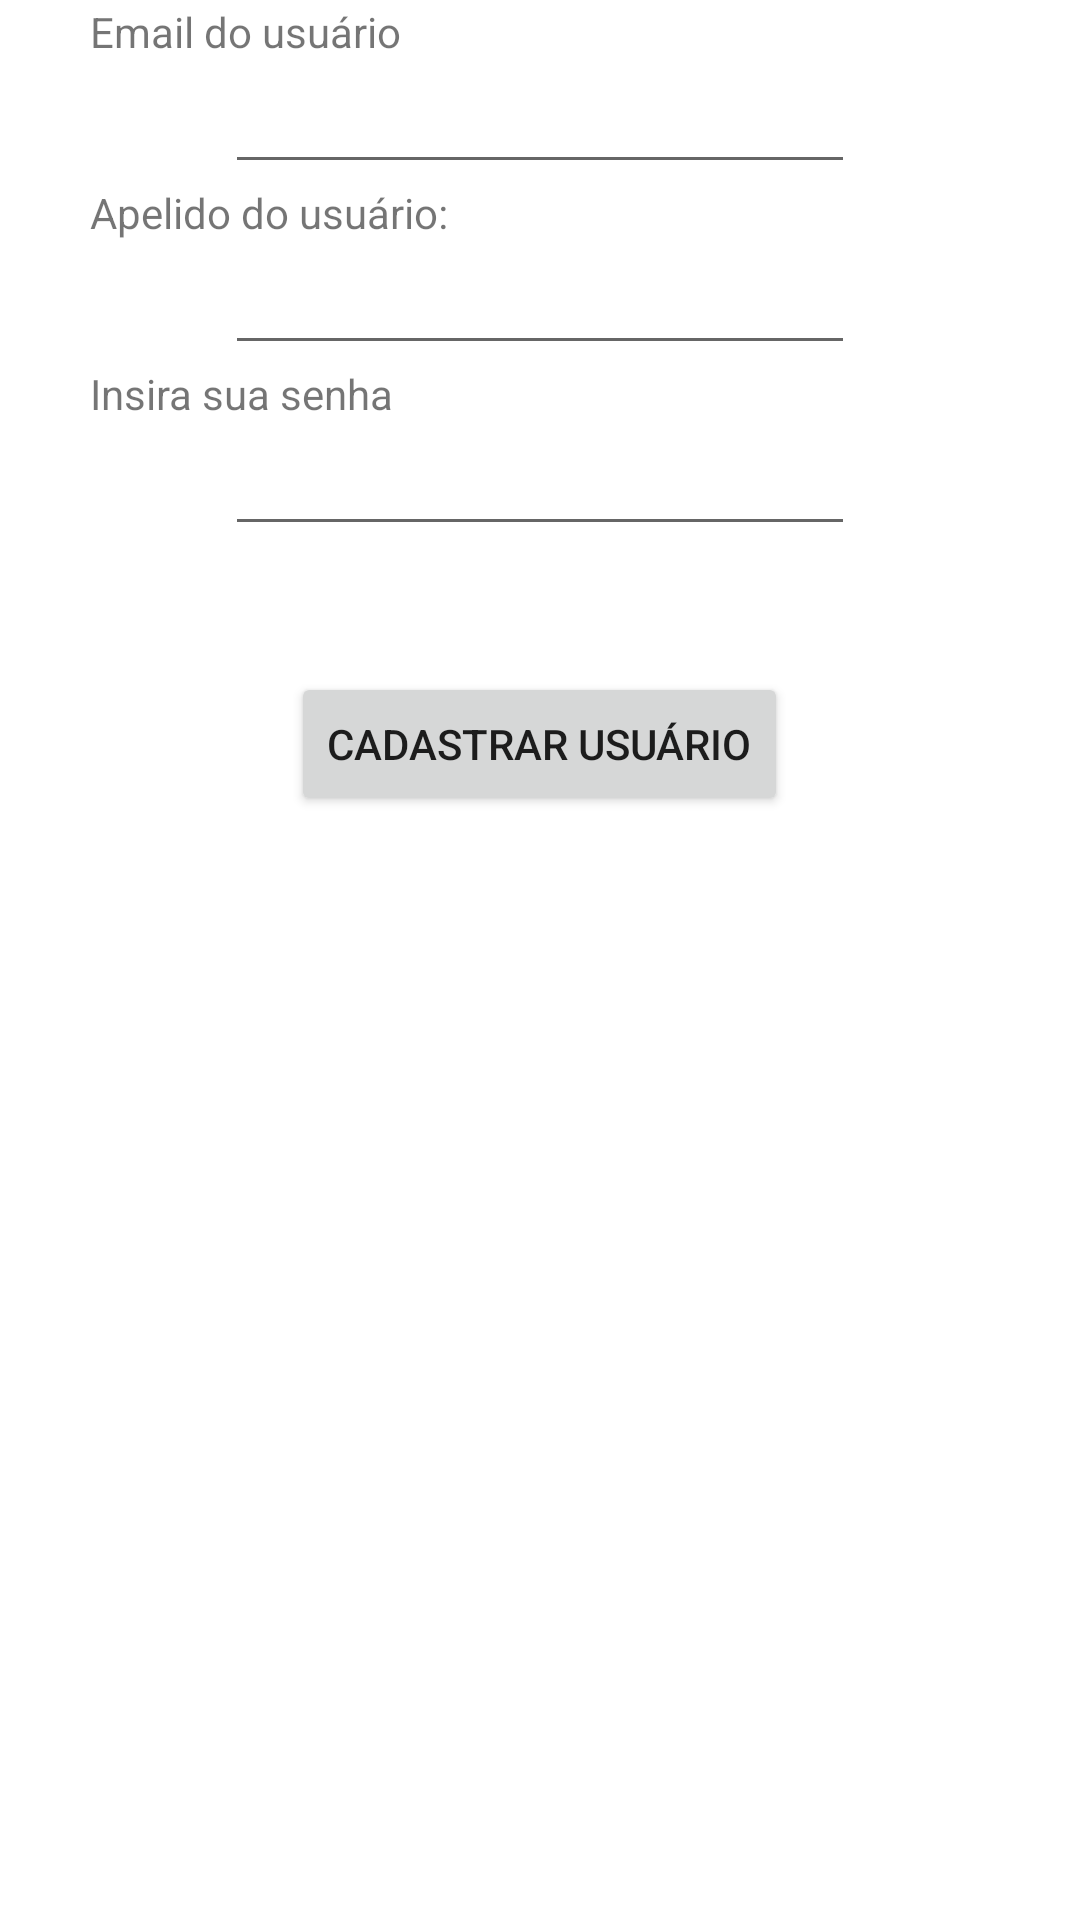

Write the Android layout XML for this screen, with the resource values it uses.
<!-- AndroidManifest.xml: application theme Theme.Telalogin -->
<!-- res/layout/activity_cadastro.xml -->
<?xml version="1.0" encoding="utf-8"?>
<androidx.constraintlayout.widget.ConstraintLayout xmlns:android="http://schemas.android.com/apk/res/android"
    xmlns:app="http://schemas.android.com/apk/res-auto"
    xmlns:tools="http://schemas.android.com/tools"
    android:layout_width="match_parent"
    android:layout_height="match_parent"
    tools:context=".Cadastro">

    <LinearLayout
        android:id="@+id/linearLayout"
        android:layout_width="0dp"
        android:layout_height="0dp"
        android:layout_marginStart="1dp"
        android:layout_marginTop="1dp"
        android:layout_marginEnd="1dp"
        android:orientation="vertical"
        app:layout_constraintBottom_toBottomOf="parent"
        app:layout_constraintEnd_toEndOf="parent"
        app:layout_constraintHorizontal_bias="0.0"
        app:layout_constraintStart_toStartOf="parent"
        app:layout_constraintTop_toTopOf="parent"
        app:layout_constraintVertical_bias="0.0">


        <TextView
            android:id="@+id/txtCadastroEmail"
            android:layout_width="300dp"
            android:layout_height="wrap_content"
            android:layout_gravity="center"
            android:text="Email do usuário" />

        <EditText
            android:id="@+id/EditTxtCadastroEmail"
            android:layout_width="wrap_content"
            android:layout_height="wrap_content"
            android:layout_gravity="center"
            android:ems="10"
            android:inputType="textPersonName" />



        <TextView
            android:id="@+id/txtCadastroApelido"
            android:layout_width="300dp"
            android:layout_height="wrap_content"
            android:layout_gravity="center"
            android:text="Apelido do usuário: " />

        <EditText
            android:id="@+id/EditTxtCadastroApelido"
            android:layout_width="wrap_content"
            android:layout_height="wrap_content"
            android:layout_gravity="center"
            android:ems="10"
            android:inputType="textPersonName" />

        <TextView
            android:id="@+id/txtCadastroSenha"
            android:layout_width="300dp"
            android:layout_height="wrap_content"
            android:layout_gravity="center"
            android:text="Insira sua senha" />

        <EditText
            android:id="@+id/EditTxtCadastroSenha"
            android:layout_width="wrap_content"
            android:layout_height="wrap_content"
            android:layout_gravity="center"
            android:ems="10"
            android:inputType="textPassword" />

        <Button
            android:id="@+id/btCadastrar"
            android:layout_width="wrap_content"
            android:layout_height="wrap_content"
            android:layout_gravity="center"
            android:layout_marginStart="8dp"
            android:layout_marginTop="42dp"
            android:layout_marginEnd="8dp"
            android:onClick="onClickCadastrar"
            android:text="Cadastrar usuário" />
    </LinearLayout>
</androidx.constraintlayout.widget.ConstraintLayout>
<!-- resources referenced by this layout -->
<resources>
  <style name="Theme.Telalogin" parent="Theme.MaterialComponents.DayNight.DarkActionBar">
          
          <item name="colorPrimary">@color/purple_500</item>
          <item name="colorPrimaryVariant">@color/purple_700</item>
          <item name="colorOnPrimary">@color/white</item>
          
          <item name="colorSecondary">@color/teal_200</item>
          <item name="colorSecondaryVariant">@color/teal_700</item>
          <item name="colorOnSecondary">@color/black</item>
          
          <item name="android:statusBarColor" tools:targetApi="l">?attr/colorPrimaryVariant</item>
          
      </style>
  <!-- not gathered from this repository: default colours our renderer supplied (Android Studio template values) -->
  <color name="purple_500">#FF6200EE</color>
  <color name="purple_700">#FF3700B3</color>
  <color name="teal_200">#FF03DAC5</color>
  <color name="teal_700">#FF018786</color>
  <color name="black">#FF000000</color>
  <color name="white">#FFFFFFFF</color>
</resources>
